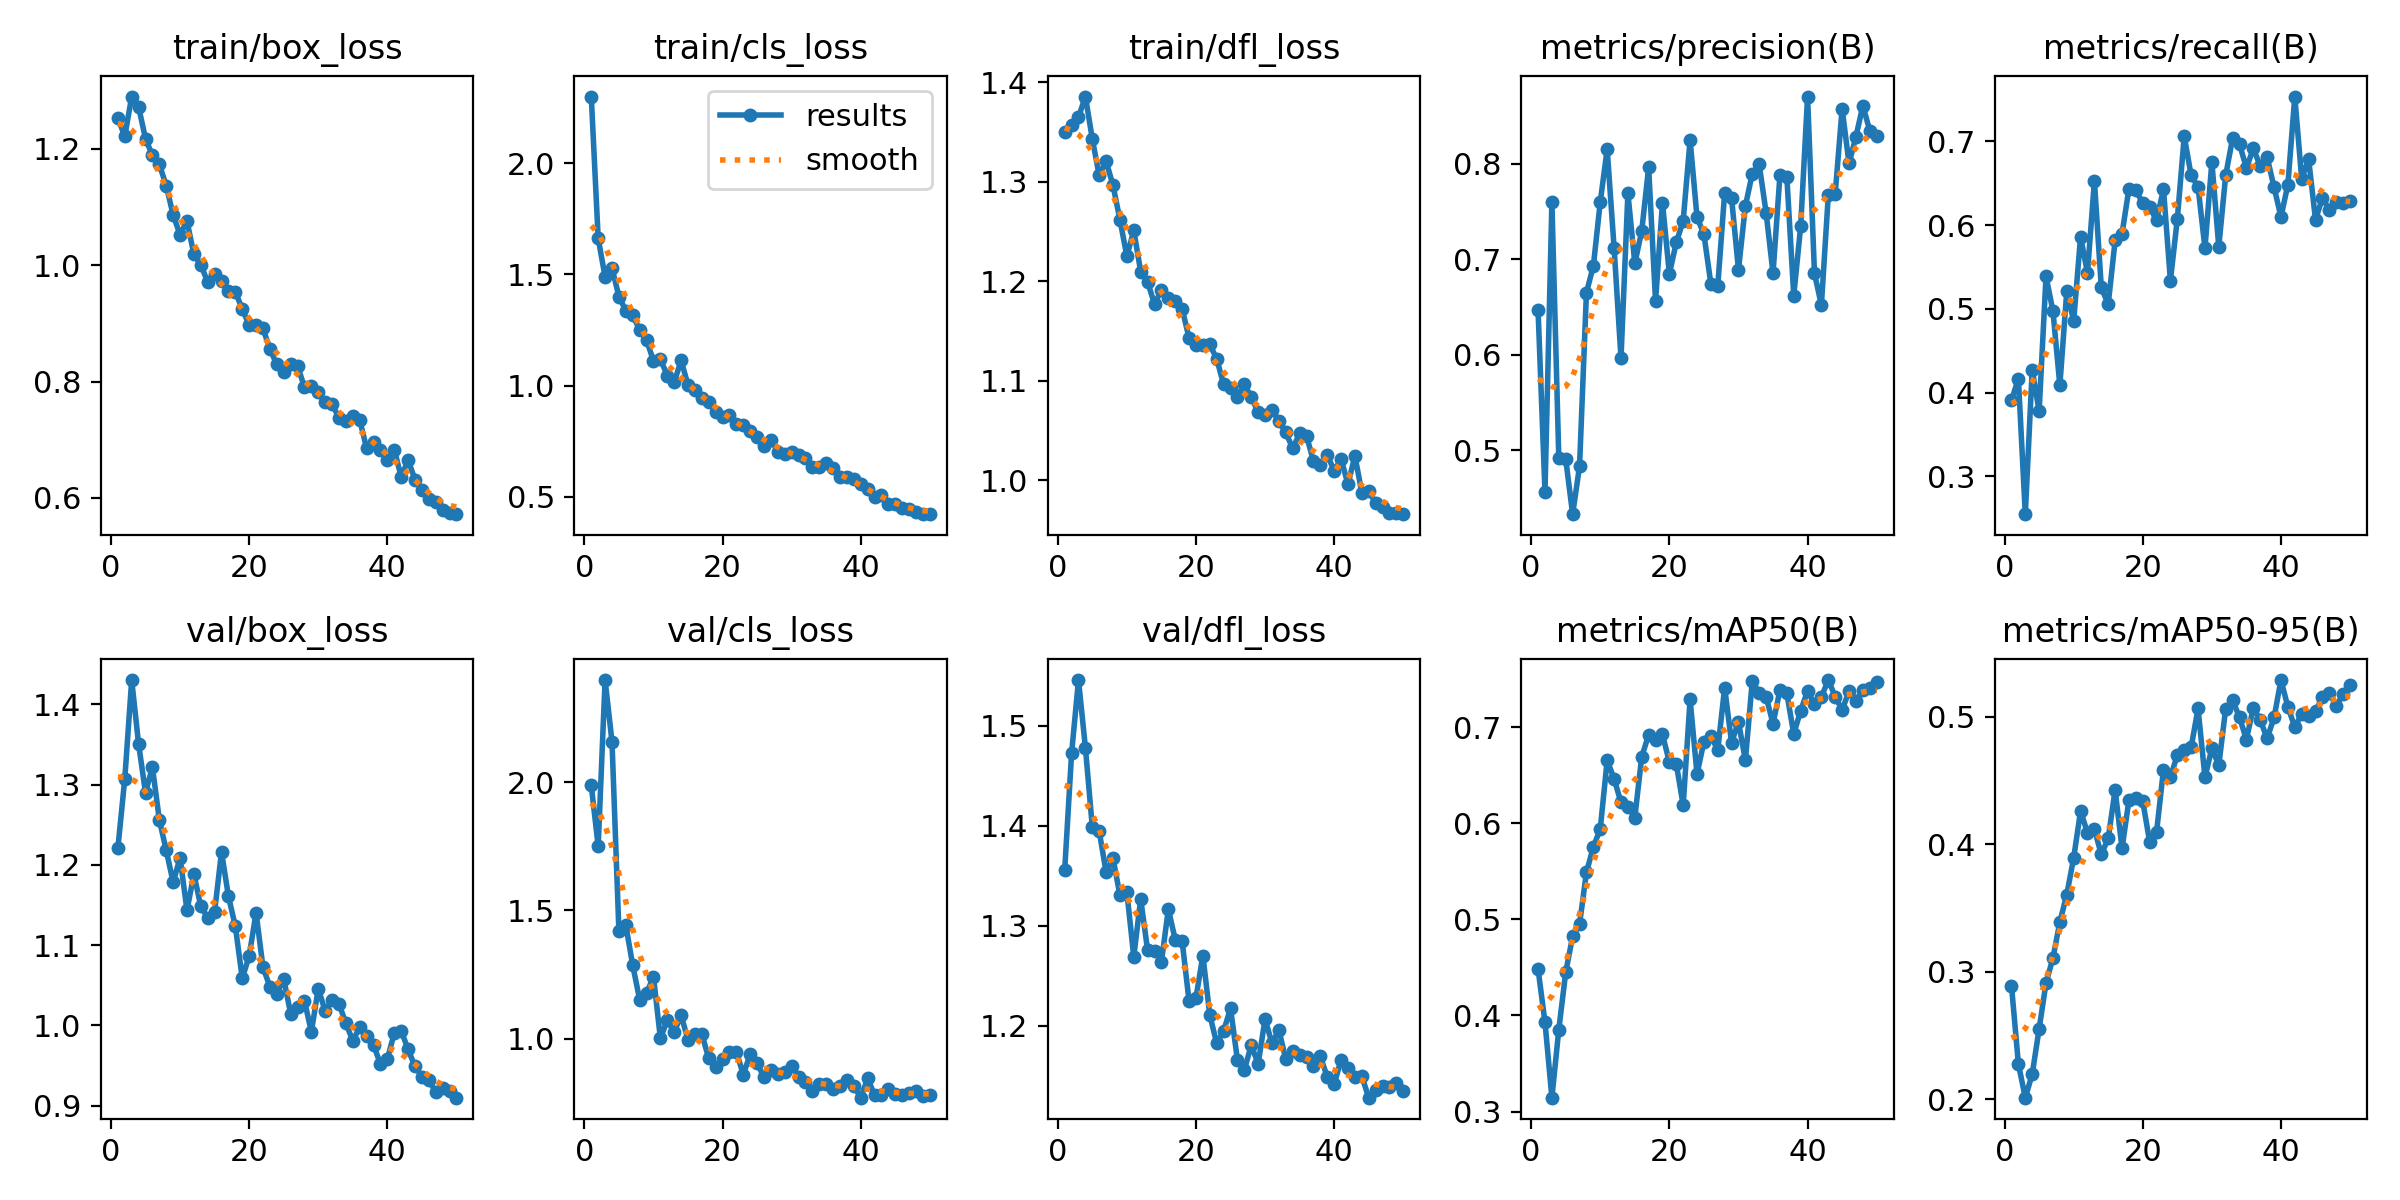

The file beside this chart, header and first rows:
epoch, train/box_loss, train/cls_loss, train/dfl_loss, metrics/precision(B), metrics/recall(B), metrics/mAP50(B), metrics/mAP50-95(B), val/box_loss, val/cls_loss, val/dfl_loss, lr/pg0, lr/pg1, lr/pg2
1, 1.253, 2.3, 1.35, 0.6464, 0.3907, 0.4482, 0.2893, 1.221, 1.987, 1.355, 0.0003644, 0.0003644, 0.0003644
2, 1.222, 1.662, 1.356, 0.4566, 0.4168, 0.393, 0.2277, 1.307, 1.75, 1.472, 0.0007202, 0.0007202, 0.0007202
3, 1.29, 1.489, 1.365, 0.7597, 0.2549, 0.3145, 0.2013, 1.43, 2.397, 1.546, 0.001061, 0.001061, 0.001061
4, 1.272, 1.529, 1.385, 0.4919, 0.4273, 0.3853, 0.2197, 1.351, 2.156, 1.478, 0.001045, 0.001045, 0.001045
5, 1.217, 1.401, 1.343, 0.4908, 0.378, 0.4449, 0.2551, 1.29, 1.418, 1.399, 0.001023, 0.001023, 0.001023
6, 1.189, 1.337, 1.306, 0.4331, 0.5388, 0.4822, 0.2913, 1.322, 1.442, 1.394, 0.001001, 0.001001, 0.001001
7, 1.173, 1.316, 1.32, 0.4831, 0.4975, 0.4948, 0.3108, 1.256, 1.287, 1.354, 0.000979, 0.000979, 0.000979
8, 1.137, 1.25, 1.296, 0.6651, 0.4088, 0.5489, 0.339, 1.218, 1.153, 1.367, 0.000957, 0.000957, 0.000957
9, 1.086, 1.204, 1.262, 0.6929, 0.5208, 0.5753, 0.3604, 1.178, 1.177, 1.33, 0.000935, 0.000935, 0.000935
10, 1.052, 1.112, 1.225, 0.7599, 0.4855, 0.594, 0.3893, 1.209, 1.243, 1.334, 0.000913, 0.000913, 0.000913
11, 1.076, 1.119, 1.251, 0.8152, 0.5863, 0.6654, 0.4261, 1.143, 1.003, 1.269, 0.000891, 0.000891, 0.000891
12, 1.019, 1.045, 1.21, 0.7122, 0.5428, 0.6462, 0.4091, 1.189, 1.072, 1.327, 0.000869, 0.000869, 0.000869
13, 1.001, 1.015, 1.199, 0.5966, 0.653, 0.6216, 0.4118, 1.148, 1.028, 1.276, 0.000847, 0.000847, 0.000847
14, 0.9708, 1.113, 1.177, 0.769, 0.5256, 0.617, 0.3922, 1.134, 1.091, 1.275, 0.000825, 0.000825, 0.000825
15, 0.9841, 1.002, 1.191, 0.6956, 0.5054, 0.6059, 0.4046, 1.142, 0.997, 1.264, 0.000803, 0.000803, 0.000803
16, 0.9723, 0.9791, 1.183, 0.7295, 0.5818, 0.6691, 0.4427, 1.216, 1.019, 1.317, 0.000781, 0.000781, 0.000781
17, 0.9557, 0.942, 1.18, 0.7961, 0.5899, 0.6919, 0.3968, 1.161, 1.018, 1.286, 0.000759, 0.000759, 0.000759
18, 0.9544, 0.9255, 1.172, 0.6561, 0.6435, 0.6863, 0.4347, 1.123, 0.9241, 1.285, 0.000737, 0.000737, 0.000737
19, 0.9244, 0.8825, 1.143, 0.759, 0.6417, 0.6925, 0.436, 1.059, 0.8894, 1.225, 0.000715, 0.000715, 0.000715
20, 0.8973, 0.8571, 1.136, 0.6846, 0.6262, 0.6634, 0.4337, 1.086, 0.9197, 1.228, 0.000693, 0.000693, 0.000693
21, 0.8972, 0.8693, 1.135, 0.7175, 0.6218, 0.6617, 0.4019, 1.14, 0.9476, 1.27, 0.000671, 0.000671, 0.000671
22, 0.8912, 0.8283, 1.136, 0.7401, 0.6058, 0.6186, 0.4099, 1.072, 0.9489, 1.211, 0.000649, 0.000649, 0.000649
23, 0.8559, 0.8219, 1.122, 0.8248, 0.6431, 0.7288, 0.4587, 1.048, 0.8611, 1.183, 0.000627, 0.000627, 0.000627
24, 0.8294, 0.7968, 1.096, 0.744, 0.5338, 0.651, 0.4527, 1.039, 0.9404, 1.195, 0.000605, 0.000605, 0.000605
25, 0.817, 0.7705, 1.092, 0.726, 0.6073, 0.6848, 0.4702, 1.058, 0.9044, 1.218, 0.000583, 0.000583, 0.000583
26, 0.8309, 0.73, 1.083, 0.6746, 0.7062, 0.6911, 0.474, 1.015, 0.8506, 1.166, 0.0005611, 0.0005611, 0.0005611
27, 0.8267, 0.7574, 1.096, 0.6716, 0.6594, 0.676, 0.4761, 1.023, 0.8775, 1.156, 0.0005391, 0.0005391, 0.0005391
28, 0.7906, 0.7016, 1.083, 0.7696, 0.6458, 0.7411, 0.5066, 1.03, 0.8615, 1.181, 0.0005171, 0.0005171, 0.0005171
29, 0.7924, 0.6935, 1.068, 0.7641, 0.5726, 0.6839, 0.4526, 0.992, 0.8695, 1.162, 0.0004951, 0.0004951, 0.0004951
30, 0.7814, 0.7008, 1.065, 0.6889, 0.6755, 0.7054, 0.4753, 1.046, 0.8947, 1.207, 0.0004731, 0.0004731, 0.0004731
31, 0.7645, 0.6896, 1.07, 0.7557, 0.5742, 0.6654, 0.4621, 1.018, 0.8514, 1.183, 0.0004511, 0.0004511, 0.0004511
32, 0.7608, 0.6735, 1.06, 0.7896, 0.6594, 0.7479, 0.5065, 1.031, 0.8316, 1.196, 0.0004291, 0.0004291, 0.0004291
33, 0.738, 0.6329, 1.048, 0.7993, 0.7039, 0.7358, 0.5133, 1.027, 0.7963, 1.167, 0.0004071, 0.0004071, 0.0004071
34, 0.7321, 0.6327, 1.032, 0.7487, 0.6968, 0.7315, 0.4995, 1.002, 0.8258, 1.175, 0.0003851, 0.0003851, 0.0003851
35, 0.7402, 0.65, 1.047, 0.6853, 0.6682, 0.7036, 0.4823, 0.9808, 0.8245, 1.17, 0.0003631, 0.0003631, 0.0003631
36, 0.7337, 0.6278, 1.044, 0.7879, 0.6917, 0.7384, 0.5073, 0.9977, 0.8056, 1.169, 0.0003411, 0.0003411, 0.0003411
37, 0.6854, 0.5891, 1.019, 0.7863, 0.6706, 0.735, 0.4976, 0.9862, 0.8157, 1.159, 0.0003191, 0.0003191, 0.0003191
38, 0.696, 0.5903, 1.015, 0.6618, 0.681, 0.6928, 0.4831, 0.9755, 0.8392, 1.169, 0.0002971, 0.0002971, 0.0002971
39, 0.6819, 0.5785, 1.026, 0.7343, 0.6454, 0.717, 0.4995, 0.9517, 0.8156, 1.149, 0.0002751, 0.0002751, 0.0002751
40, 0.6644, 0.5563, 1.009, 0.8703, 0.6098, 0.7375, 0.5289, 0.9581, 0.7711, 1.142, 0.0002531, 0.0002531, 0.0002531
41, 0.683, 0.5347, 1.022, 0.6851, 0.6485, 0.7239, 0.5079, 0.9903, 0.846, 1.166, 0.0002311, 0.0002311, 0.0002311
42, 0.636, 0.4968, 0.9956, 0.652, 0.7536, 0.7314, 0.492, 0.9933, 0.7807, 1.158, 0.0002091, 0.0002091, 0.0002091
43, 0.6652, 0.5084, 1.024, 0.767, 0.6554, 0.7489, 0.5023, 0.9699, 0.7826, 1.149, 0.0001871, 0.0001871, 0.0001871
44, 0.6311, 0.4672, 0.9875, 0.7686, 0.6789, 0.7317, 0.5008, 0.9488, 0.8066, 1.15, 0.0001651, 0.0001651, 0.0001651
45, 0.6136, 0.4692, 0.989, 0.8576, 0.6066, 0.7177, 0.5044, 0.9361, 0.786, 1.128, 0.0001431, 0.0001431, 0.0001431
46, 0.5974, 0.4515, 0.9769, 0.8002, 0.6324, 0.7372, 0.5156, 0.9324, 0.7799, 1.136, 0.0001211, 0.0001211, 0.0001211
47, 0.5936, 0.4431, 0.9733, 0.8283, 0.6187, 0.7275, 0.5189, 0.9166, 0.7908, 1.14, 9.9101e-05, 9.9101e-05, 9.9101e-05
48, 0.5792, 0.4301, 0.9666, 0.8606, 0.6273, 0.7386, 0.5084, 0.9215, 0.7962, 1.139, 7.7103e-05, 7.7103e-05, 7.7103e-05
49, 0.5737, 0.4224, 0.9668, 0.8346, 0.6269, 0.7407, 0.5181, 0.9178, 0.7792, 1.142, 5.5106e-05, 5.5106e-05, 5.5106e-05
50, 0.572, 0.4215, 0.9657, 0.8294, 0.6283, 0.7465, 0.525, 0.9098, 0.781, 1.135, 3.3108e-05, 3.3108e-05, 3.3108e-05
